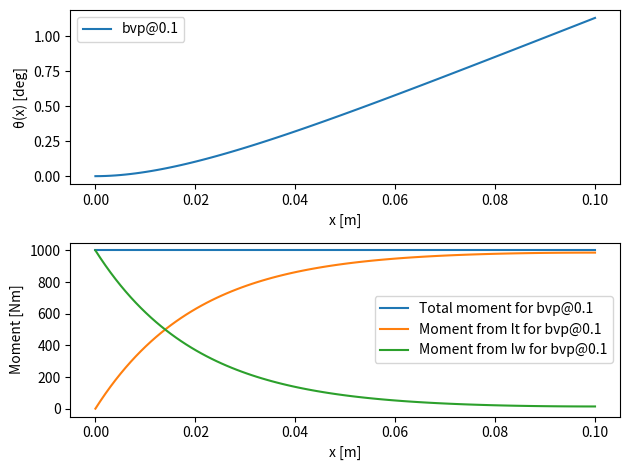
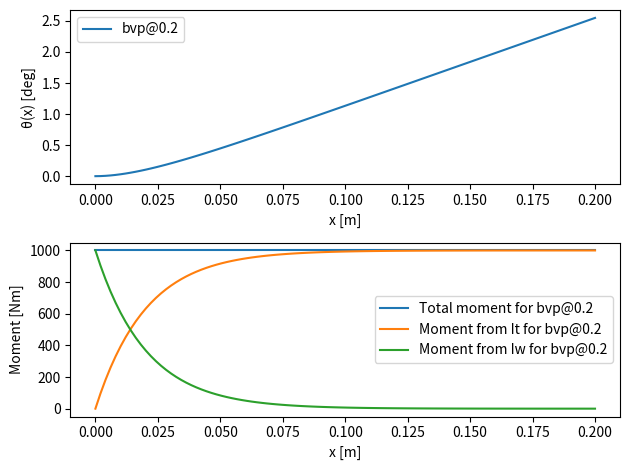
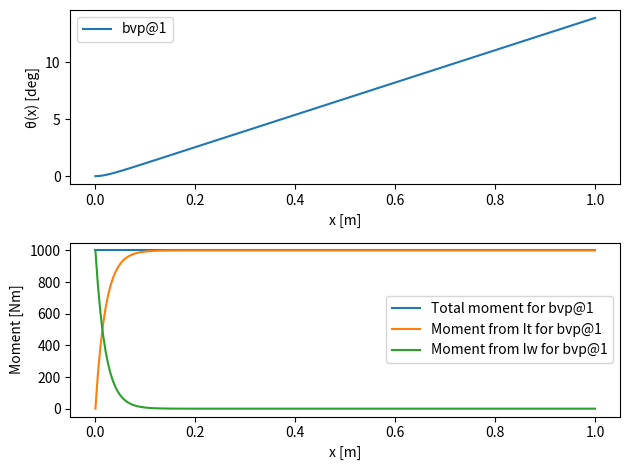
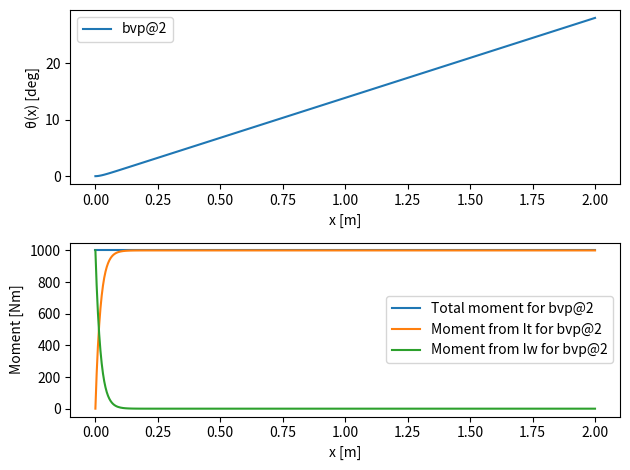

Write the Python code that produced these figures, in order.
# -*- coding: utf-8 -*-
"""
Created on Sun Feb 15 18:33:14 2026

[redacted]
"""
import numpy as np
from scipy.integrate import solve_bvp
import matplotlib.pyplot as plt
# %% Parameters
E = 1e9
nu = 0.3
G = E/(2*(1+nu))
g=9.8
A=0.0044
rho=1000
It = 10.513e-6
Iw = 1.64e-9
Ixx=1.14e-5
Iyy=4.18e-5
Ixy=1.41e-5
M = 1000.0
plt_pause=0.1
res={}
# Differential equation for torsion for solve_bvp
# GI_t*theta'' - EIw*theta'''' = m
def bvp_fun(x, y):
    # y[0]=theta, y[1]=theta', y[2]=theta'', y[3]=theta'''
    dydx = np.vstack((y[1], y[2], y[3], (G*It/E/Iw)*y[2]))
    return dydx

def bvp_bc(ya, yb):
    # ya = value at x=0, yb = values at x=L
    return np.array([
        ya[0],        # theta(0)=0
        ya[1],        # theta'(0)=0
        yb[2],        # theta''(L)=0
        G*It*yb[1] - E*Iw*yb[3] - M  # moment
    ])
def bvp(L):
    x = np.linspace(0, L, 100)
    y_init = np.zeros((4, x.size))
    uc=f'bvp@{L}'
    res[uc]=solve_bvp(bvp_fun, bvp_bc, x, y_init)
def plot(L):
    fig,axes=plt.subplot_mosaic(
    [
        ["rotation"],
        ["moment"],
    ]
    ,num=f'torsion results, L={L}',clear=True)
    for uc,sol in res.items():
        if not np.isclose(L,sol.x[-1]):
            continue
        ax=axes["rotation"]
        ax.plot(sol.x, 180/np.pi*sol.y[0], label=uc)
        ax.set_xlabel("x [m]")
        ax.set_ylabel("θ(x) [deg]")
        ax.legend()
        plt.pause(plt_pause)
        T = G*It*sol.y[1] - E*Iw*sol.y[3]
        ax=axes["moment"]
        ax.plot(sol.x, T, label=f"Total moment for {uc}")
        ax.set_xlabel("x [m]")
        ax.set_ylabel("Moment [Nm]")
        T = G*It*sol.y[1]
        ax.plot(sol.x, T, label=f"Moment from It for {uc}")
        T = - E*Iw*sol.y[3]
        ax.plot(sol.x, T, label=f"Moment from Iw for {uc}")
        ax.legend()
    fig.tight_layout()
    plt.pause(plt_pause)
# %% solve
for L in (0.1,0.2,1,2):
    bvp(L)
    plot(L)
